4-way image classification set "hands_final" from GitHub (sbenetz/jetson-inference); label vocabulary: background, next gesture, pause gesture, play gesture.

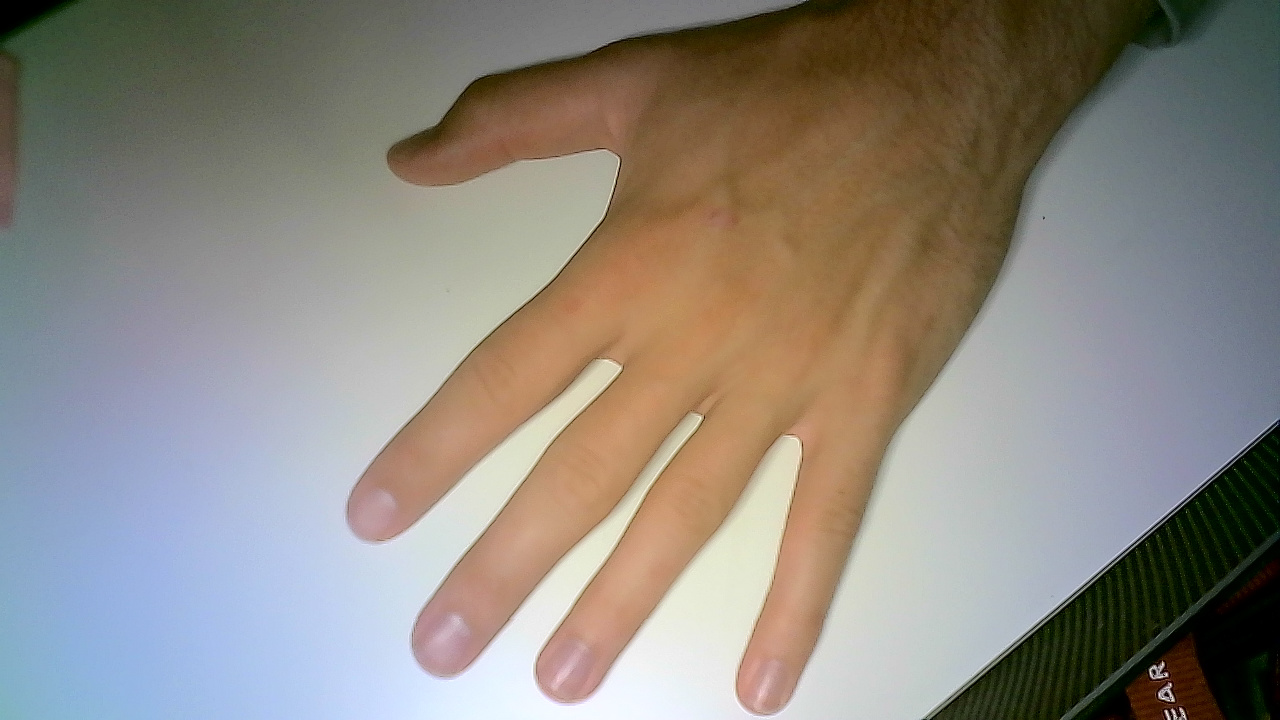
Label: play gesture

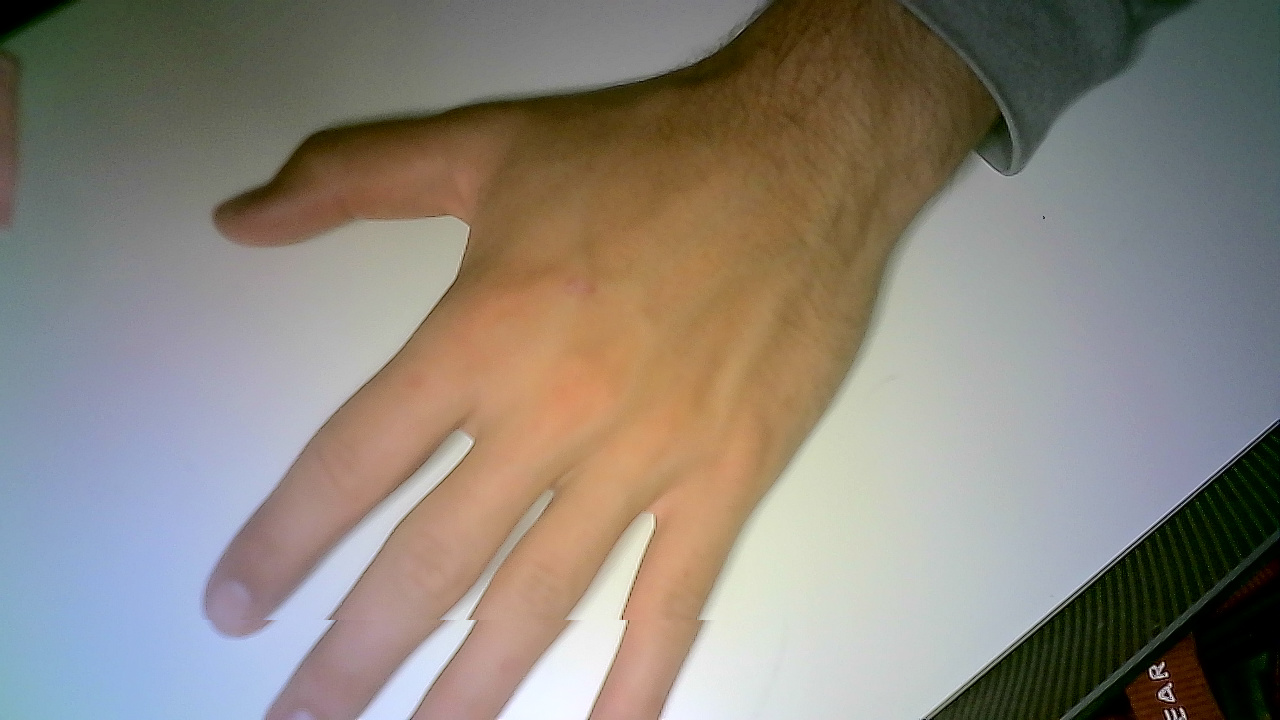
Label: play gesture

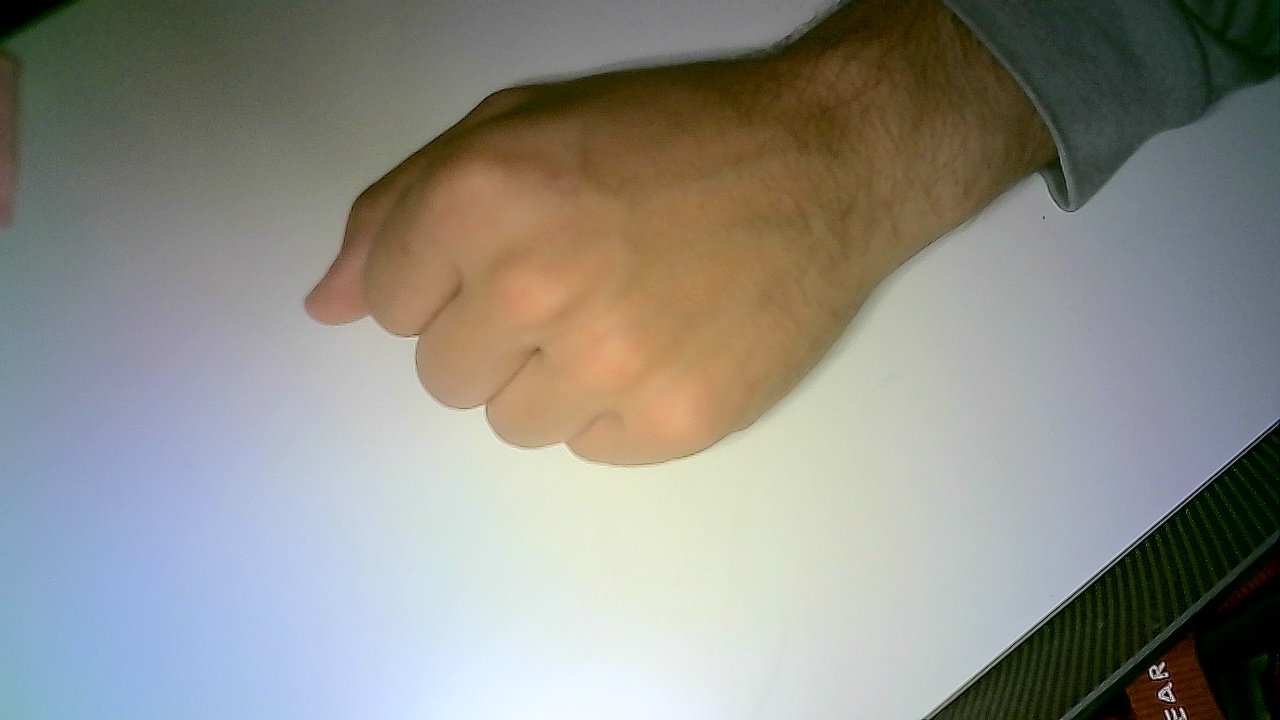
Label: pause gesture

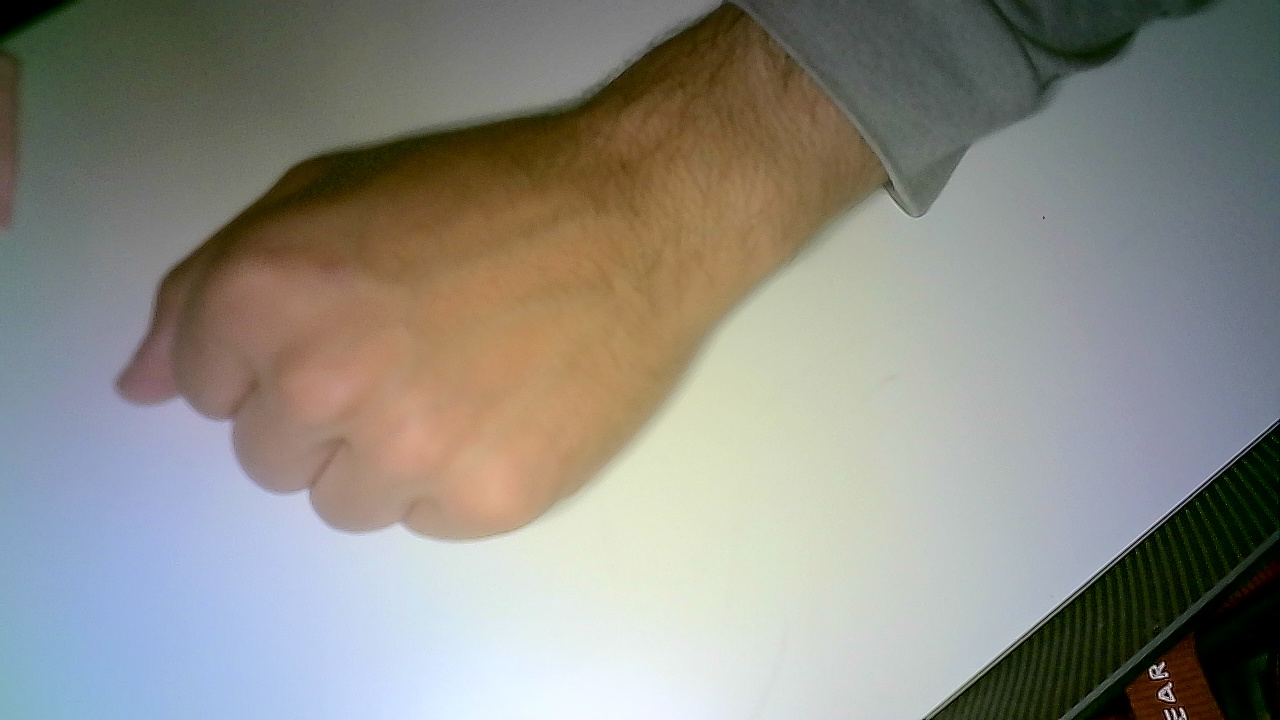
Label: pause gesture

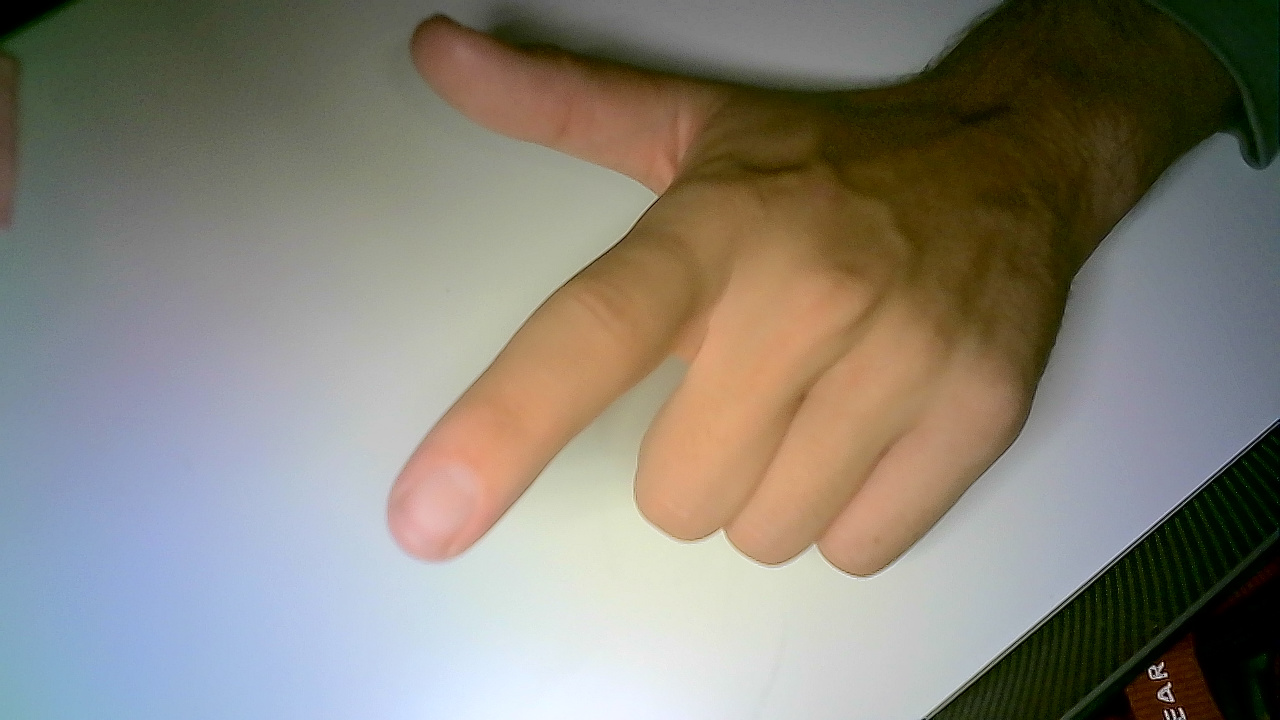
Label: next gesture

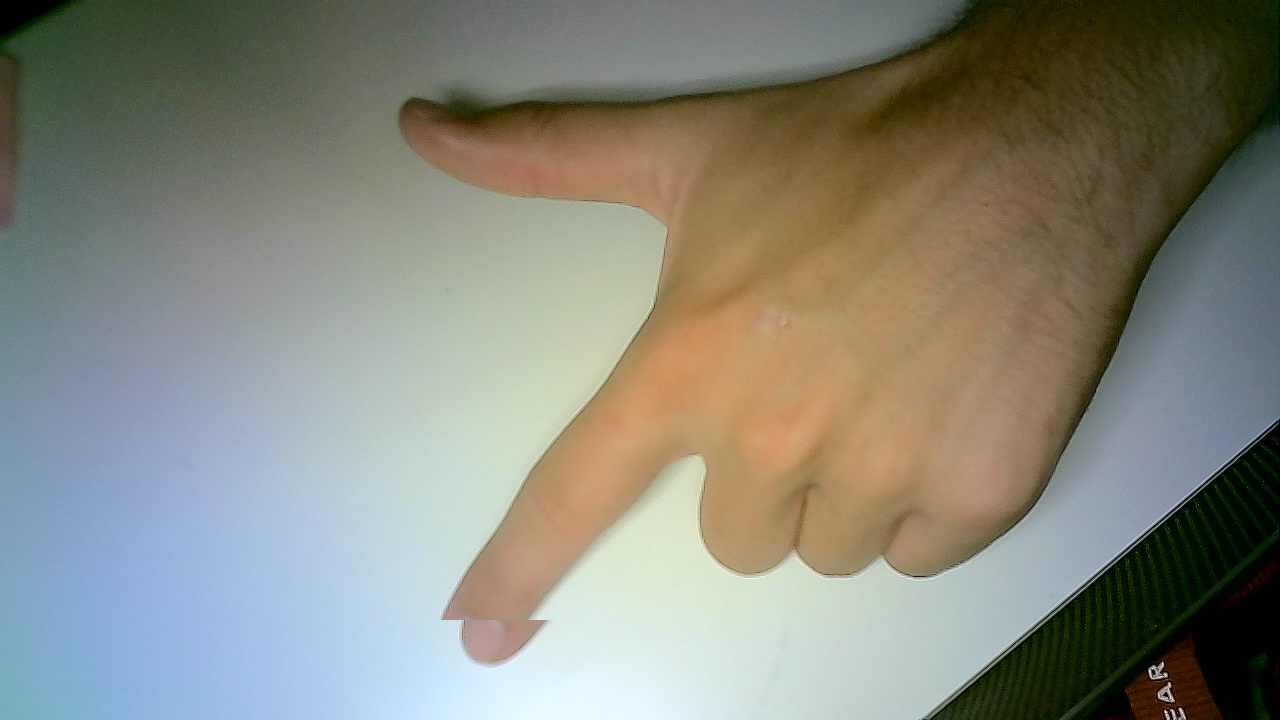
Label: next gesture
